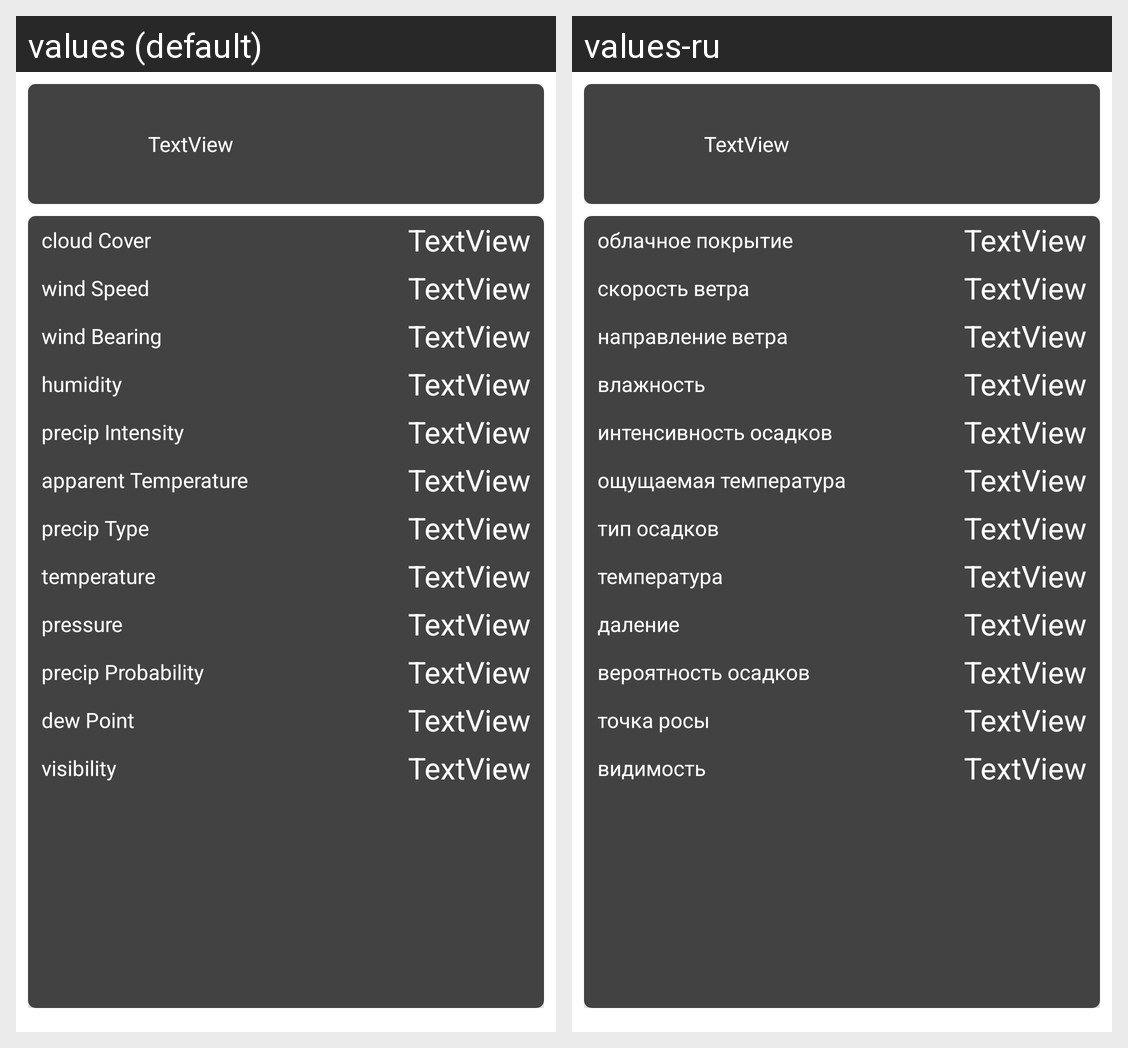

Translations of the strings shown on this Android screen, per locale in the grid:
Android screen res/layout/details_tab1_frag.xml rendered under 2 locales, left to right: values (default), values-ru. Device: Nexus 5 (rendered at 1080×1920; each locale shown at half size, 540×960, under a caption strip naming it); theme AppTheme.Launcher.
Strings drawn on this screen, with the default value and each locale's value (text and hints the layout hard-codes, and strings that could not be matched under every locale, appear in the picture but are not listed):

cloudCover
  values: cloud Cover
  values-ru: облачное покрытие

windSpeed
  values: wind Speed
  values-ru: скорость ветра

windBearing
  values: wind Bearing
  values-ru: направление ветра

humidity
  values: humidity
  values-ru: влажность

precipIntensity
  values: precip Intensity
  values-ru: интенсивность осадков

apparentTemperature
  values: apparent Temperature
  values-ru: ощущаемая температура

precipType
  values: precip Type
  values-ru: тип осадков

temperature
  values: temperature
  values-ru: температура

pressure
  values: pressure
  values-ru: даление

precipProbability
  values: precip Probability
  values-ru: вероятность осадков

dewPoint
  values: dew Point
  values-ru: точка росы

visibility
  values: visibility
  values-ru: видимость
